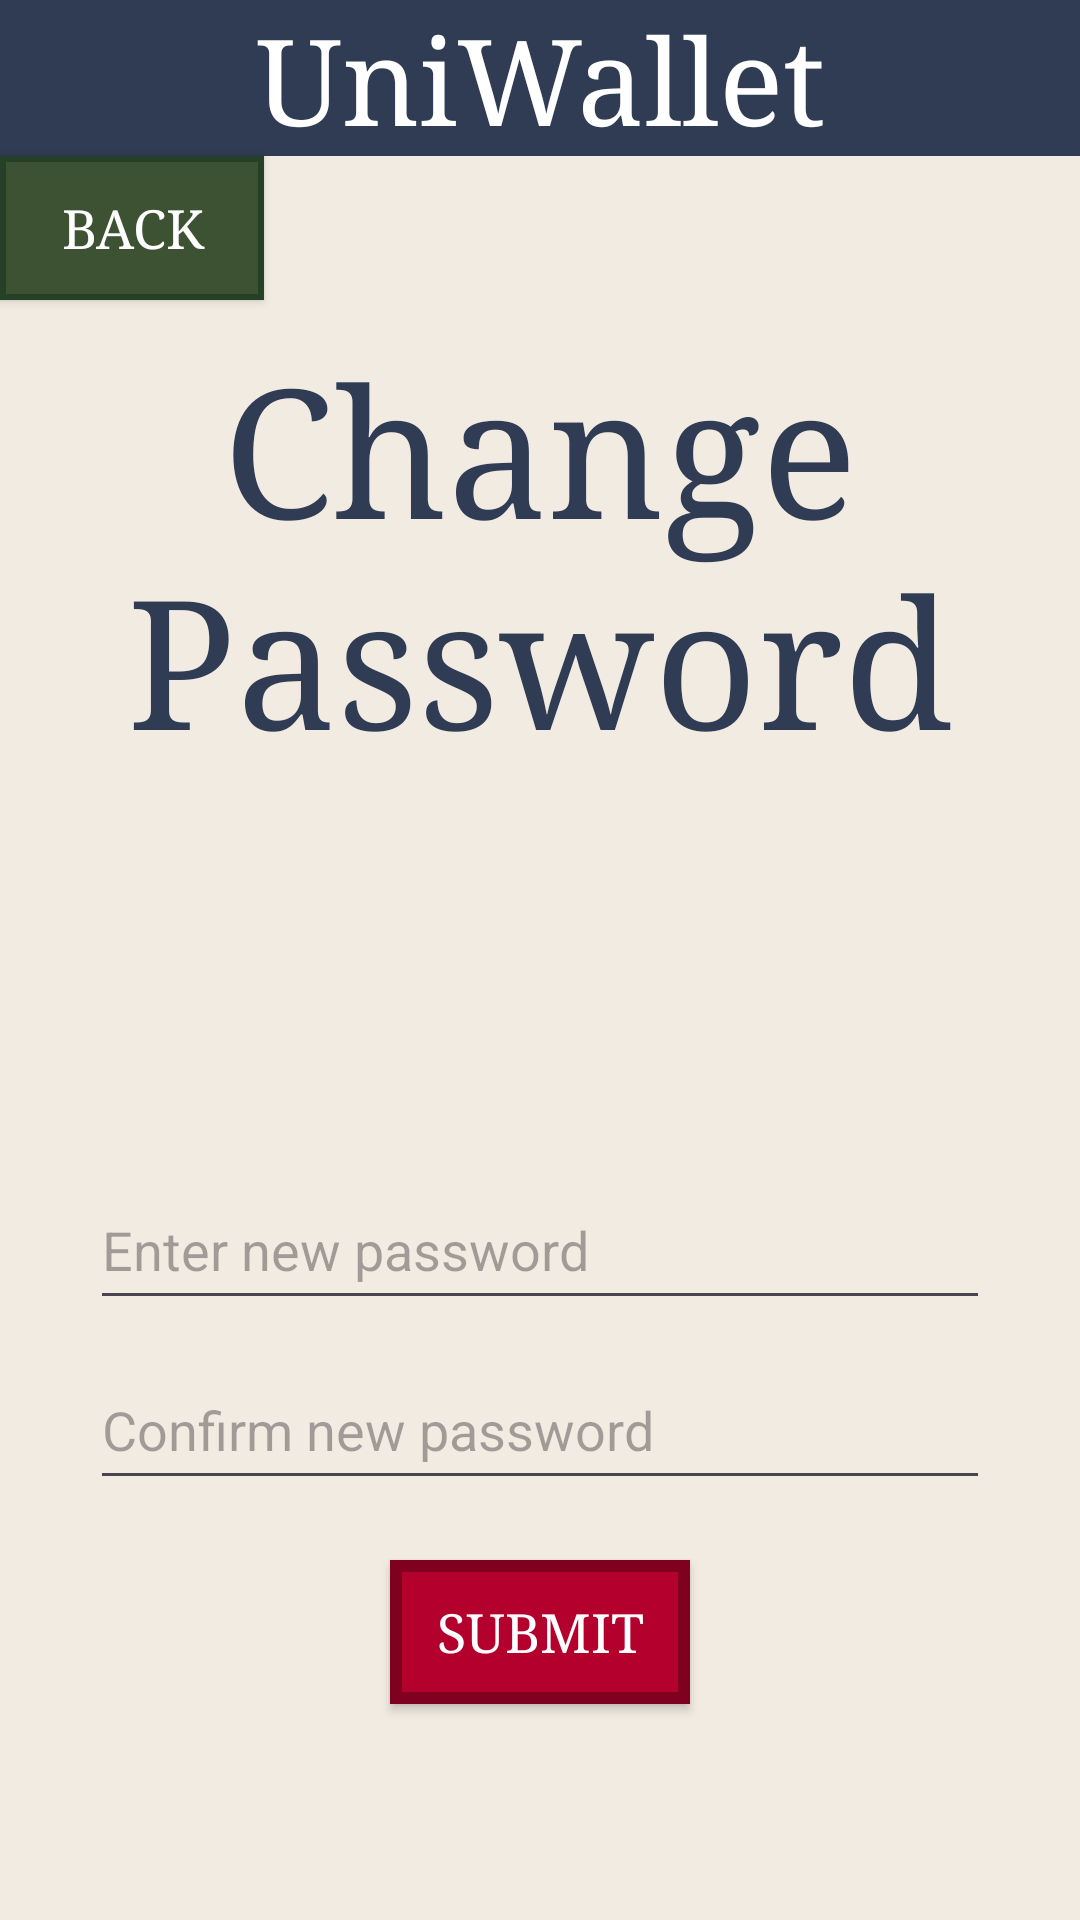

The Android layout XML behind this screen, and the referenced resources:
<!-- AndroidManifest.xml: application theme Theme.UniWallet -->
<!-- res/layout/activity_changepassword.xml -->
<?xml version="1.0" encoding="utf-8"?>
<LinearLayout
    xmlns:android="http://schemas.android.com/apk/res/android"
    android:layout_width="match_parent"
    android:layout_height="match_parent"
    android:orientation="vertical"
    android:gravity="center_horizontal"
    android:theme="@style/Base.Theme.UniWallet">

    <include layout="@layout/header"/>

    <androidx.appcompat.widget.AppCompatButton
        android:id="@+id/backbutton"
        android:layout_width="wrap_content"
        android:layout_height="wrap_content"
        android:layout_gravity="start"
        style="@style/MinorButtonStyle"
        android:text="Back" />

    <TextView
        android:id="@+id/signupText"
        android:layout_marginTop="10dp"
        android:layout_width="300dp"
        android:layout_height="150dp"
        android:gravity="center_horizontal"
        style="@style/TextViewStyle"
        android:text="Change Password" />

    <EditText
        android:id="@+id/editText1"
        android:layout_width="300dp"
        android:layout_height="50dp"
        android:layout_marginTop="130dp"
        android:hint="Enter new password"
        android:inputType="textPassword" />

    <EditText
        android:id="@+id/editText2"
        android:layout_width="300dp"
        android:layout_height="50dp"
        android:layout_marginTop="10dp"
        android:hint="Confirm new password"
        android:inputType="textPassword" />

    <androidx.appcompat.widget.AppCompatButton
        android:id="@+id/submitButton"
        android:layout_width="100dp"
        android:layout_height="wrap_content"
        android:text="Submit"
        style="@style/ButtonStyle"
        android:layout_marginTop="20dp"/>
</LinearLayout>
<!-- res/layout/header.xml (included above) -->
<?xml version="1.0" encoding="utf-8"?>
<RelativeLayout
    xmlns:android="http://schemas.android.com/apk/res/android"
    android:layout_width="match_parent"
    android:layout_height="wrap_content">

    <TextView
        android:id="@+id/header_title"
        android:layout_width="match_parent"
        android:layout_height="wrap_content"
        android:text="UniWallet"
        android:textAlignment="center"
        style="@style/HeaderStyle"/>
</RelativeLayout>
<!-- resources referenced by this layout -->
<resources>
  <style name="Base.Theme.UniWallet" parent="Theme.Material3.DayNight.NoActionBar">
          <item name="android:background">@color/lightMainBackground</item>
      </style>
  <style name="ButtonStyle" parent="Theme.AppCompat.Light.NoActionBar">
          <item name="android:background">@drawable/custom_button</item>
          <item name="android:textColor">@color/white</item>
          <item name="android:typeface">serif</item>
          <item name="android:textSize">18sp</item>
          <item name="android:textAllCaps">true</item>
      </style>
  <style name="HeaderStyle">
          <item name="android:textSize">40sp</item>
          <item name="android:typeface">serif</item>
          <item name="android:background">@color/lightTitleHeader</item>
          <item name="android:textColor">@color/white</item>
      </style>
  <style name="MinorButtonStyle" parent="Theme.AppCompat.Light.NoActionBar">
          <item name="android:background">@drawable/custom_button2</item>
          <item name="android:textColor">@color/white</item>
          <item name="android:typeface">serif</item>
          <item name="android:textSize">18sp</item>
          <item name="android:textAllCaps">true</item>
      </style>
  <style name="TextViewStyle">
          <item name="android:textColor">@color/lightTitleHeader</item>
          <item name="android:textSize">60sp</item>
          <item name="android:typeface">serif</item>
      </style>
  <style name="Theme.UniWallet" parent="Base.Theme.UniWallet" />
  <color name="lightMainBackground">#f2ebe2</color>
  <!-- drawable custom_button (drawable) -->
  <?xml version="1.0" encoding="utf-8"?>
  <shape
      xmlns:android="http://schemas.android.com/apk/res/android"
      android:shape="rectangle">
      <stroke
          android:color="@color/colorImportantButtonBorder"
          android:width="4dp"/>
      <corners
          android:radius="0dp"/>
      <solid
          android:color="@color/colorImportantButtonBody"/>
  </shape>
  <color name="white">#ffffff</color>
  <color name="lightTitleHeader">#2f3c54</color>
  <!-- drawable custom_button2 (drawable) -->
  <?xml version="1.0" encoding="utf-8"?>
  <shape
      xmlns:android="http://schemas.android.com/apk/res/android"
      android:shape="rectangle">
      <stroke
          android:color="@color/colorMinorButtonBorder"
          android:width="2dp"/>
      <corners
          android:radius="0dp"/>
      <solid
          android:color="@color/colorMinorButtonBody"/>
  </shape>
  <color name="colorImportantButtonBorder">#800020</color>
  <color name="colorImportantButtonBody">#b3002d</color>
  <color name="colorMinorButtonBorder">#264027</color>
  <color name="colorMinorButtonBody">#3c5233</color>
</resources>
